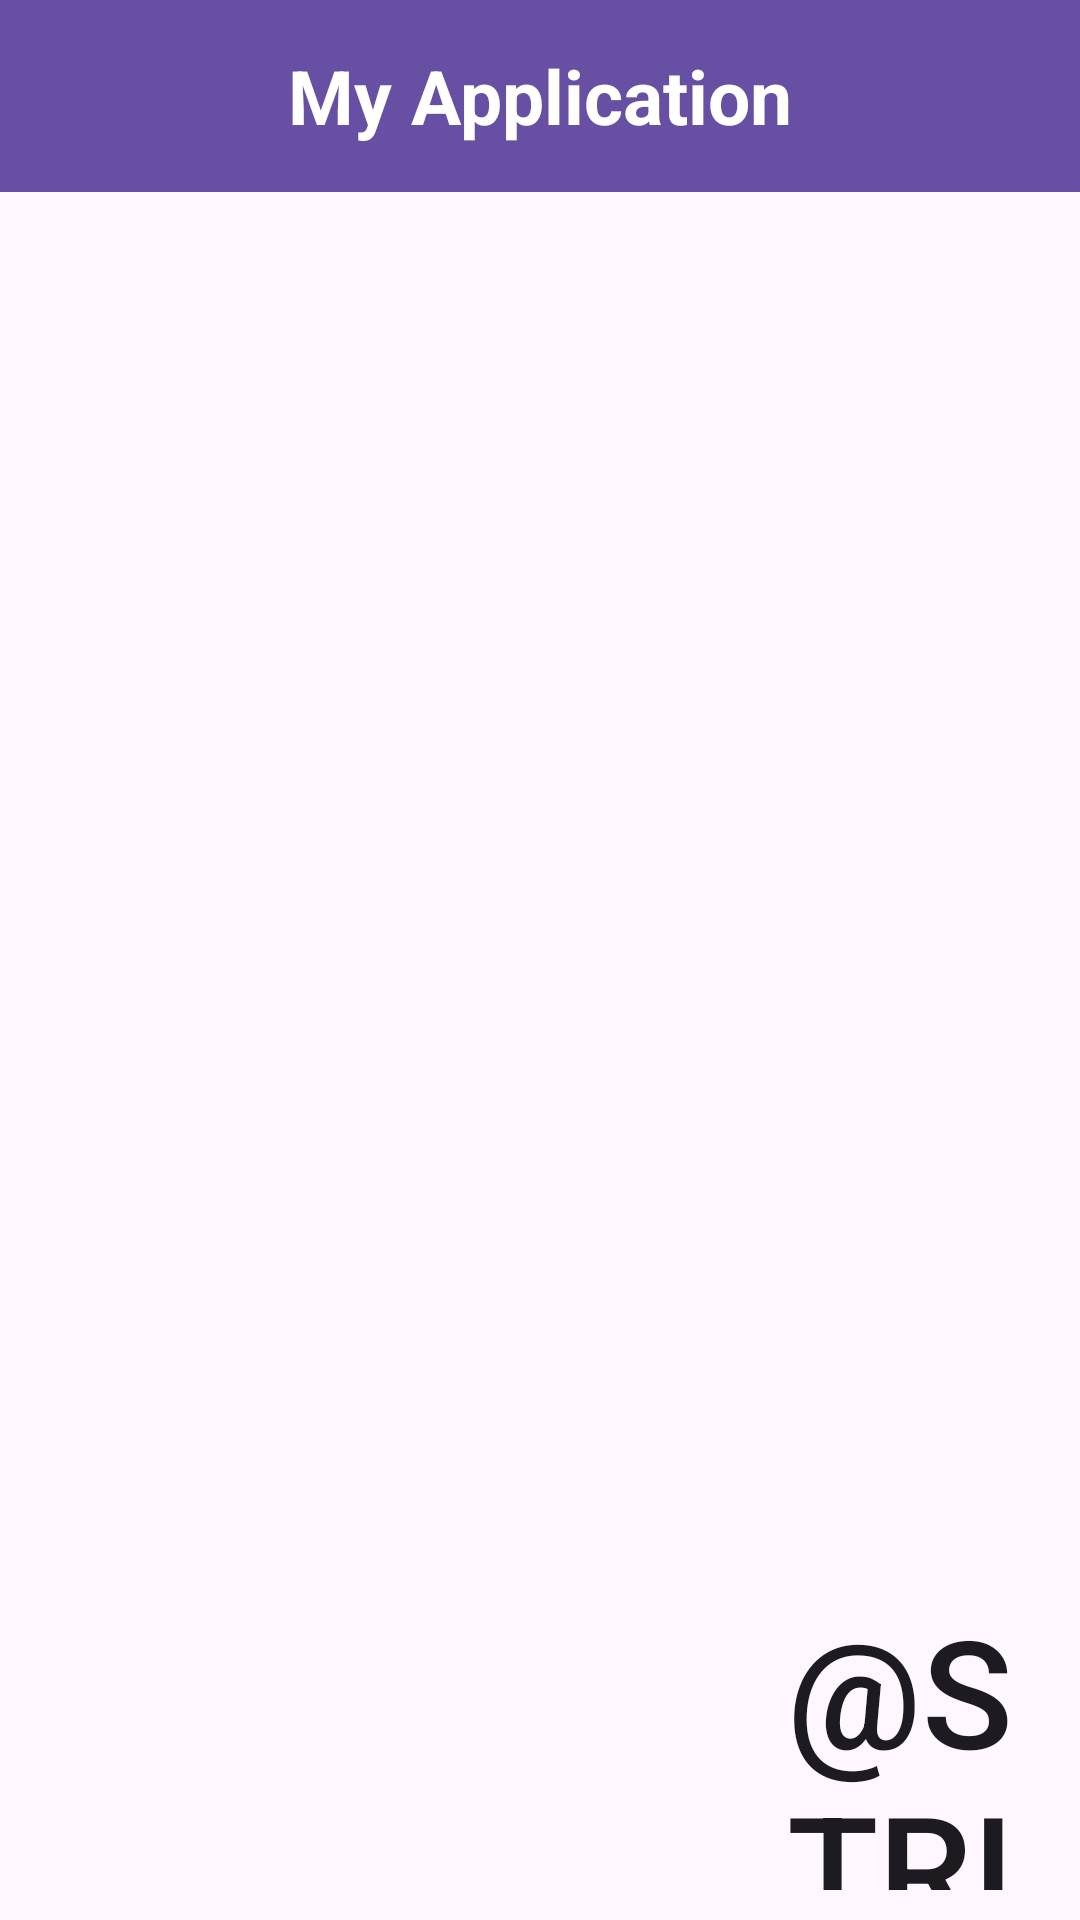

Produce the Android XML layout that renders to this screen, including the resource entries it uses.
<!-- AndroidManifest.xml: application theme Theme.MyApplication -->
<!-- res/layout/activity_home.xml -->
<?xml version="1.0" encoding="utf-8"?>
<androidx.constraintlayout.widget.ConstraintLayout xmlns:android="http://schemas.android.com/apk/res/android"
    xmlns:app="http://schemas.android.com/apk/res-auto"
    xmlns:tools="http://schemas.android.com/tools"
    android:layout_width="match_parent"
    android:layout_height="match_parent"
    tools:context=".HomeActivity">

    <androidx.appcompat.widget.Toolbar
        android:id="@+id/toolbar"
        android:layout_width="match_parent"
        android:layout_height="wrap_content"
        android:background="?attr/colorPrimary"
        android:minHeight="?attr/actionBarSize"
        android:theme="?attr/actionBarTheme"
        app:layout_constraintEnd_toEndOf="parent"
        app:layout_constraintStart_toStartOf="parent"
        app:layout_constraintTop_toTopOf="parent">

        <TextView
            android:layout_width="wrap_content"
            android:layout_height="wrap_content"
            android:layout_gravity="center"
            android:text="@string/app_name"
            android:textSize="25sp"
            android:textColor="@color/white"
            android:textStyle="bold"
            />

    </androidx.appcompat.widget.Toolbar>

    <androidx.recyclerview.widget.RecyclerView
        android:id="@+id/recyclerView"
        android:layout_width="match_parent"
        android:layout_height="0dp"
        app:layout_constraintEnd_toEndOf="parent"
        app:layout_constraintStart_toStartOf="parent"
        app:layout_constraintTop_toBottomOf="@+id/toolbar"
        app:layout_constraintBottom_toBottomOf="parent"/>

    <Button
        android:id="@+id/create_button"
        android:layout_width="100dp"
        android:layout_height="100dp"
        android:layout_marginEnd="10dp"
        android:layout_marginBottom="10dp"
        android:background="@drawable/rounded_button"
        android:text="@string/home_create_button"
        android:textSize="50sp"
        app:layout_constraintBottom_toBottomOf="parent"
        app:layout_constraintEnd_toEndOf="parent" />

</androidx.constraintlayout.widget.ConstraintLayout>
<!-- resources referenced by this layout -->
<resources>
  <color name="white">#FFFFFFFF</color>
  <string name="app_name">My Application</string>
  <style name="Theme.MyApplication" parent="Base.Theme.MyApplication" />
  <style name="Base.Theme.MyApplication" parent="Theme.Material3.DayNight.NoActionBar">
          
          
      </style>
</resources>
